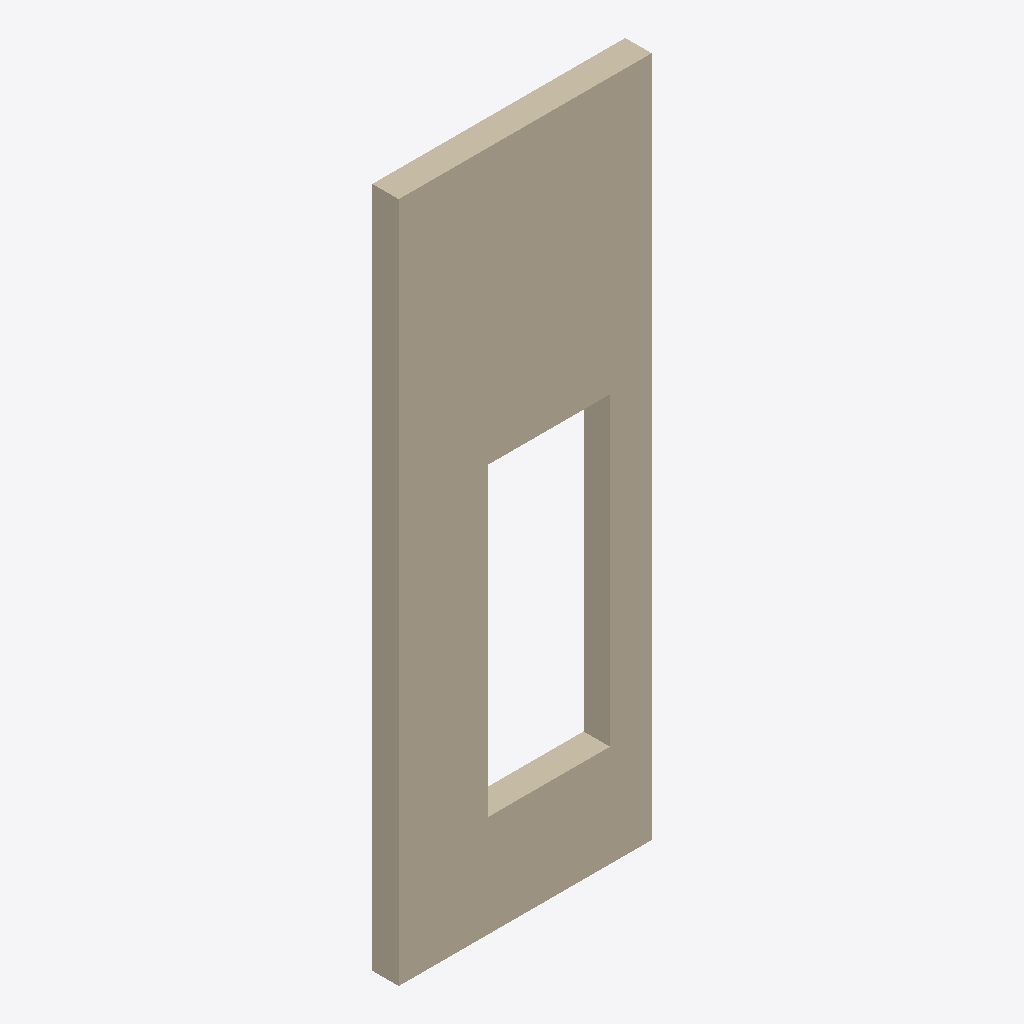
Isometric view of an IFC building model (IFC-SPF (STEP), schema IFC4, length unit millimetre), seen from the south-west, elements coloured by IFC class: 1 wall (beige).
Extent 2.5 m × 0.3 m × 6.7 m (x, y, z). Elements (1): 1 IfcWallStandardCase.

HEADER;
FILE_DESCRIPTION(('ViewDefinition [CoordinationView]'),'2;1');
FILE_NAME('','2025-04-16T18:47:08',(),(),'IfcOpenShell 0.7.0','IfcOpenShell 0.7.0','');
FILE_SCHEMA(('IFC4'));
ENDSEC;
DATA;
#9=IFCPROJECT('3tEFRby_zBbPd27thecj98',#8,'My Project',$,$,$,$,(#74),#53);
#109=IFCSITE('3KAFH0Oej0XPcMPVnhH8ZH',#108,'My Site',$,$,$,$,$,$,$,$,$,$,$);
#93=IFCWALLSTANDARDCASE('2lAaMwXGL11wz8vR5XtSJf',#119,$,$,$,#118,#92,$,.NOTDEFINED.);
ENDSEC;
